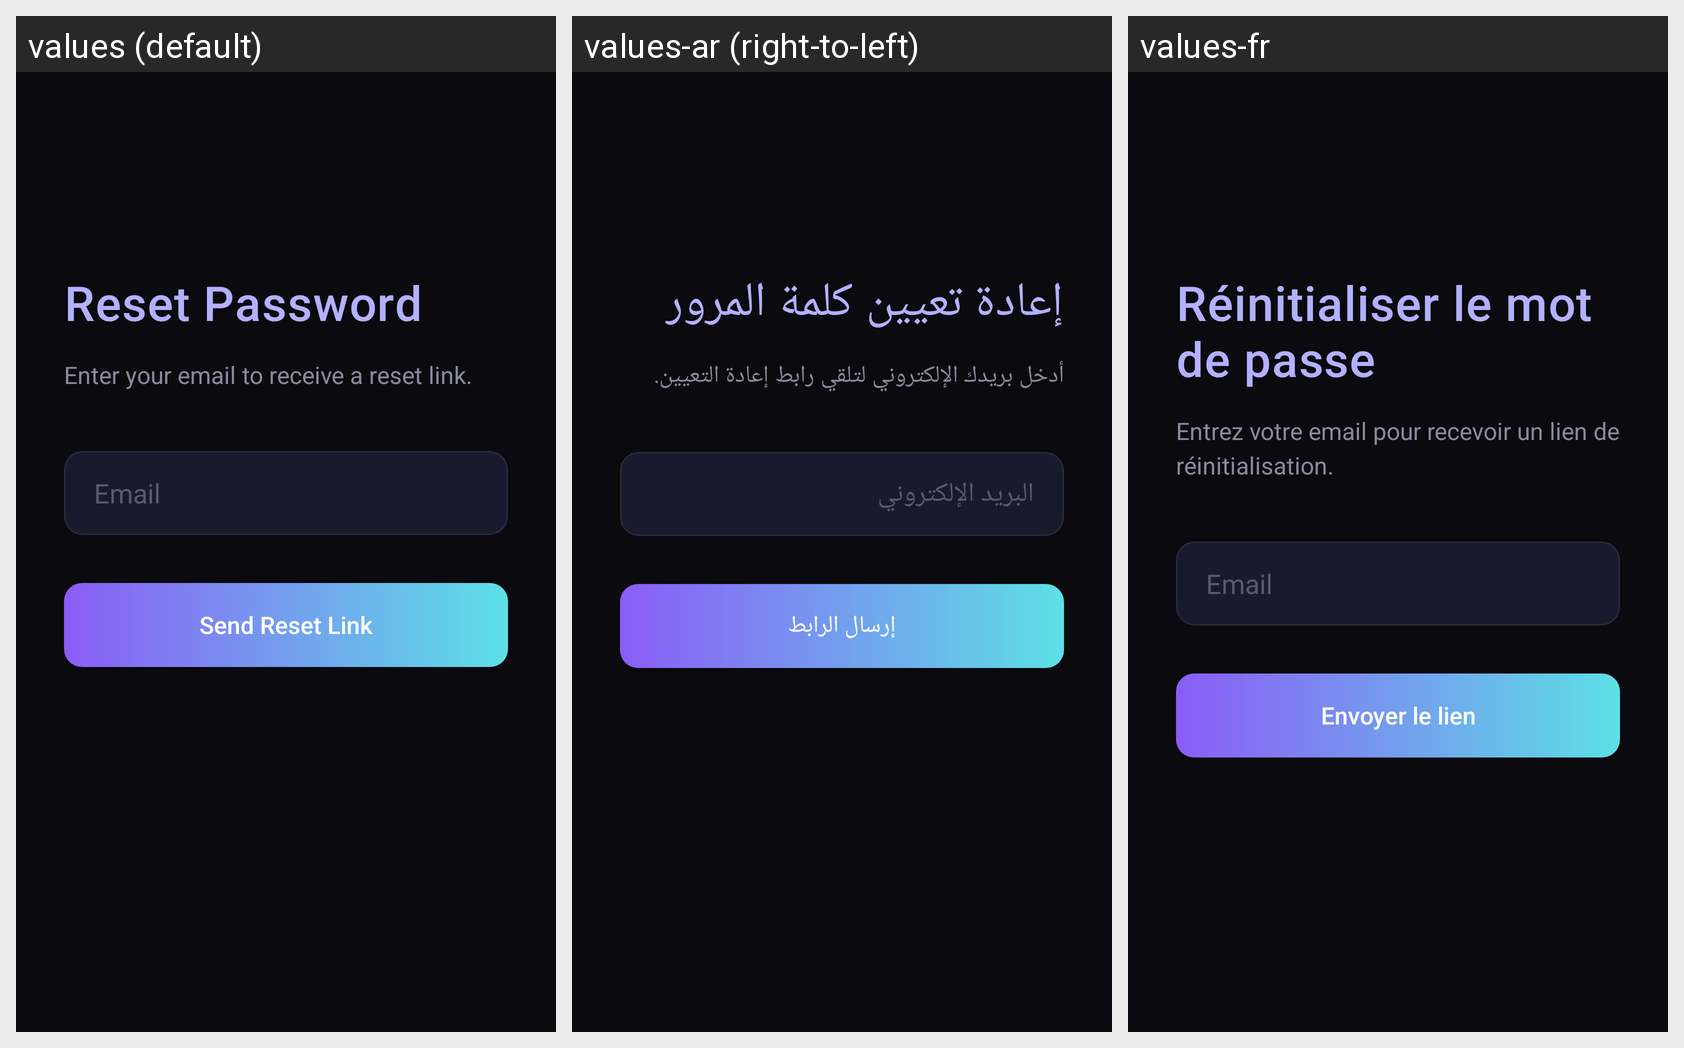

The same Android screen rendered under several of its app's locales, left to right. List the strings drawn on it with the default value and each locale's translation.
Android screen res/layout/activity_reset_password.xml rendered under 3 locales, left to right: values (default), values-ar (right-to-left), values-fr. Device: Nexus 5 (rendered at 1080×1920; each locale shown at half size, 540×960, under a caption strip naming it); theme Theme.SleepTracker.
Strings drawn on this screen, with the default value and each locale's value (text and hints the layout hard-codes, and strings that could not be matched under every locale, appear in the picture but are not listed):

reset_password_title
  values: Reset Password
  values-ar: إعادة تعيين كلمة المرور
  values-fr: Réinitialiser le mot de passe

reset_password_subtitle
  values: Enter your email to receive a reset link.
  values-ar: أدخل بريدك الإلكتروني لتلقي رابط إعادة التعيين.
  values-fr: Entrez votre email pour recevoir un lien de réinitialisation.

email_hint
  values: Email
  values-ar: البريد الإلكتروني
  values-fr: Email

btn_send_reset
  values: Send Reset Link
  values-ar: إرسال الرابط
  values-fr: Envoyer le lien
